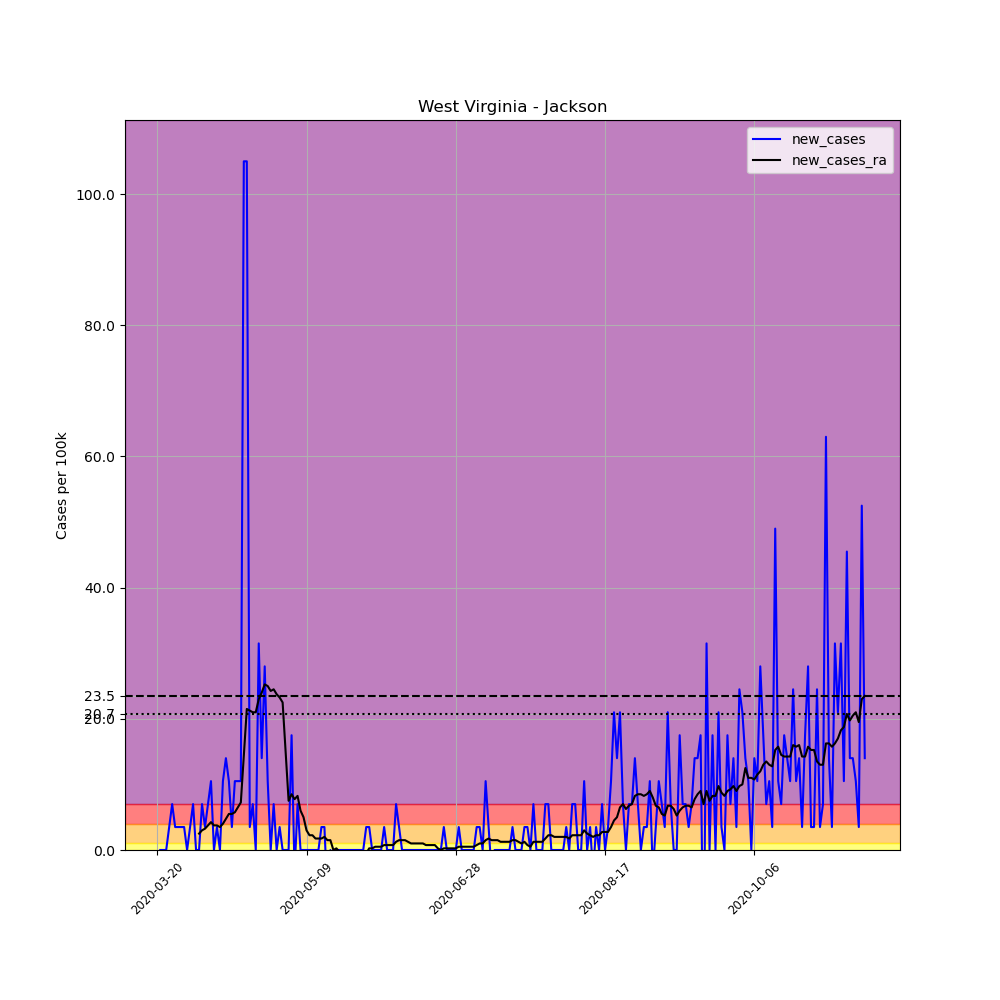

Values plotted in this chart, from the file beside it:
, date, county, state, fips, cases, deaths, COUNTY, STNAME, CTYNAME, POPESTIMATE2019, per_100k, new_cases, new_cases_ra
216187, 2020-03-20, Jackson, West Virginia, 54035, 1, 0, 35, West Virginia, Jackson, 28576, 3.499, , 
216188, 2020-03-21, Jackson, West Virginia, 54035, 1, 0, 35, West Virginia, Jackson, 28576, 3.499, 0.0, 
216189, 2020-03-22, Jackson, West Virginia, 54035, 1, 0, 35, West Virginia, Jackson, 28576, 3.499, 0.0, 
216190, 2020-03-23, Jackson, West Virginia, 54035, 1, 0, 35, West Virginia, Jackson, 28576, 3.499, 0.0, 
216191, 2020-03-24, Jackson, West Virginia, 54035, 2, 0, 35, West Virginia, Jackson, 28576, 6.999, 3.499, 
216192, 2020-03-25, Jackson, West Virginia, 54035, 4, 0, 35, West Virginia, Jackson, 28576, 14, 6.999, 
216193, 2020-03-26, Jackson, West Virginia, 54035, 5, 0, 35, West Virginia, Jackson, 28576, 17.5, 3.499, 
216194, 2020-03-27, Jackson, West Virginia, 54035, 6, 0, 35, West Virginia, Jackson, 28576, 21, 3.499, 
216195, 2020-03-28, Jackson, West Virginia, 54035, 7, 0, 35, West Virginia, Jackson, 28576, 24.5, 3.499, 
216196, 2020-03-29, Jackson, West Virginia, 54035, 8, 0, 35, West Virginia, Jackson, 28576, 28, 3.499, 
216197, 2020-03-30, Jackson, West Virginia, 54035, 8, 0, 35, West Virginia, Jackson, 28576, 28, 0.0, 
216198, 2020-03-31, Jackson, West Virginia, 54035, 9, 0, 35, West Virginia, Jackson, 28576, 31.49, 3.499, 
216199, 2020-04-01, Jackson, West Virginia, 54035, 11, 0, 35, West Virginia, Jackson, 28576, 38.49, 6.999, 
216200, 2020-04-02, Jackson, West Virginia, 54035, 11, 1, 35, West Virginia, Jackson, 28576, 38.49, 0.0, 
216201, 2020-04-03, Jackson, West Virginia, 54035, 11, 1, 35, West Virginia, Jackson, 28576, 38.49, 0.0, 2.5
216202, 2020-04-04, Jackson, West Virginia, 54035, 13, 1, 35, West Virginia, Jackson, 28576, 45.49, 6.999, 3
216203, 2020-04-05, Jackson, West Virginia, 54035, 14, 1, 35, West Virginia, Jackson, 28576, 48.99, 3.499, 3.249
216204, 2020-04-06, Jackson, West Virginia, 54035, 16, 1, 35, West Virginia, Jackson, 28576, 55.99, 6.999, 3.749
216205, 2020-04-07, Jackson, West Virginia, 54035, 19, 1, 35, West Virginia, Jackson, 28576, 66.49, 10.5, 4.249
216206, 2020-04-08, Jackson, West Virginia, 54035, 19, 1, 35, West Virginia, Jackson, 28576, 66.49, 0.0, 3.749
216207, 2020-04-09, Jackson, West Virginia, 54035, 20, 1, 35, West Virginia, Jackson, 28576, 69.99, 3.499, 3.749
216208, 2020-04-10, Jackson, West Virginia, 54035, 20, 1, 35, West Virginia, Jackson, 28576, 69.99, 0.0, 3.499
216209, 2020-04-11, Jackson, West Virginia, 54035, 23, 1, 35, West Virginia, Jackson, 28576, 80.49, 10.5, 3.999
216210, 2020-04-12, Jackson, West Virginia, 54035, 27, 1, 35, West Virginia, Jackson, 28576, 94.48, 14, 4.749
216211, 2020-04-13, Jackson, West Virginia, 54035, 30, 1, 35, West Virginia, Jackson, 28576, 105, 10.5, 5.499
216212, 2020-04-14, Jackson, West Virginia, 54035, 31, 1, 35, West Virginia, Jackson, 28576, 108.5, 3.499, 5.499
216213, 2020-04-15, Jackson, West Virginia, 54035, 34, 1, 35, West Virginia, Jackson, 28576, 119, 10.5, 5.749
216214, 2020-04-16, Jackson, West Virginia, 54035, 37, 1, 35, West Virginia, Jackson, 28576, 129.5, 10.5, 6.499
216215, 2020-04-17, Jackson, West Virginia, 54035, 40, 1, 35, West Virginia, Jackson, 28576, 140, 10.5, 7.249
216216, 2020-04-18, Jackson, West Virginia, 54035, 70, 3, 35, West Virginia, Jackson, 28576, 245, 105, 14.25
216217, 2020-04-19, Jackson, West Virginia, 54035, 100, 3, 35, West Virginia, Jackson, 28576, 349.9, 105, 21.5
216218, 2020-04-20, Jackson, West Virginia, 54035, 101, 6, 35, West Virginia, Jackson, 28576, 353.4, 3.499, 21.25
216219, 2020-04-21, Jackson, West Virginia, 54035, 103, 6, 35, West Virginia, Jackson, 28576, 360.4, 6.999, 21
216220, 2020-04-22, Jackson, West Virginia, 54035, 103, 7, 35, West Virginia, Jackson, 28576, 360.4, 0.0, 21
216221, 2020-04-23, Jackson, West Virginia, 54035, 112, 7, 35, West Virginia, Jackson, 28576, 391.9, 31.49, 23
216222, 2020-04-24, Jackson, West Virginia, 54035, 116, 8, 35, West Virginia, Jackson, 28576, 405.9, 14, 24
216223, 2020-04-25, Jackson, West Virginia, 54035, 124, 8, 35, West Virginia, Jackson, 28576, 433.9, 28, 25.25
216224, 2020-04-26, Jackson, West Virginia, 54035, 127, 9, 35, West Virginia, Jackson, 28576, 444.4, 10.5, 25
216225, 2020-04-27, Jackson, West Virginia, 54035, 127, 12, 35, West Virginia, Jackson, 28576, 444.4, 0.0, 24.25
216226, 2020-04-28, Jackson, West Virginia, 54035, 129, 12, 35, West Virginia, Jackson, 28576, 451.4, 6.999, 24.5
216227, 2020-04-29, Jackson, West Virginia, 54035, 129, 12, 35, West Virginia, Jackson, 28576, 451.4, 0.0, 23.75
216228, 2020-04-30, Jackson, West Virginia, 54035, 130, 13, 35, West Virginia, Jackson, 28576, 454.9, 3.499, 23.25
216229, 2020-05-01, Jackson, West Virginia, 54035, 130, 15, 35, West Virginia, Jackson, 28576, 454.9, 0.0, 22.5
216230, 2020-05-02, Jackson, West Virginia, 54035, 130, 15, 35, West Virginia, Jackson, 28576, 454.9, 0.0, 15
216231, 2020-05-03, Jackson, West Virginia, 54035, 130, 15, 35, West Virginia, Jackson, 28576, 454.9, 0.0, 7.499
216232, 2020-05-04, Jackson, West Virginia, 54035, 135, 15, 35, West Virginia, Jackson, 28576, 472.4, 17.5, 8.499
216233, 2020-05-05, Jackson, West Virginia, 54035, 134, 15, 35, West Virginia, Jackson, 28576, 468.9, -3.499, 7.749
216234, 2020-05-06, Jackson, West Virginia, 54035, 136, 15, 35, West Virginia, Jackson, 28576, 475.9, 6.999, 8.249
216235, 2020-05-07, Jackson, West Virginia, 54035, 136, 15, 35, West Virginia, Jackson, 28576, 475.9, 0.0, 5.999
216236, 2020-05-08, Jackson, West Virginia, 54035, 136, 15, 35, West Virginia, Jackson, 28576, 475.9, 0.0, 4.999
216237, 2020-05-09, Jackson, West Virginia, 54035, 136, 15, 35, West Virginia, Jackson, 28576, 475.9, 0.0, 3
216238, 2020-05-10, Jackson, West Virginia, 54035, 136, 15, 35, West Virginia, Jackson, 28576, 475.9, 0.0, 2.25
216239, 2020-05-11, Jackson, West Virginia, 54035, 136, 16, 35, West Virginia, Jackson, 28576, 475.9, 0.0, 2.25
216240, 2020-05-12, Jackson, West Virginia, 54035, 136, 16, 35, West Virginia, Jackson, 28576, 475.9, 0.0, 1.75
216241, 2020-05-13, Jackson, West Virginia, 54035, 136, 16, 35, West Virginia, Jackson, 28576, 475.9, 0.0, 1.75
216242, 2020-05-14, Jackson, West Virginia, 54035, 137, 17, 35, West Virginia, Jackson, 28576, 479.4, 3.499, 1.75
216243, 2020-05-15, Jackson, West Virginia, 54035, 138, 17, 35, West Virginia, Jackson, 28576, 482.9, 3.499, 2
216244, 2020-05-16, Jackson, West Virginia, 54035, 136, 17, 35, West Virginia, Jackson, 28576, 475.9, -6.999, 1.5
216245, 2020-05-17, Jackson, West Virginia, 54035, 136, 17, 35, West Virginia, Jackson, 28576, 475.9, 0.0, 1.5
216246, 2020-05-18, Jackson, West Virginia, 54035, 135, 17, 35, West Virginia, Jackson, 28576, 472.4, -3.499, 6.090366306515144e-15
... 178 more rows
